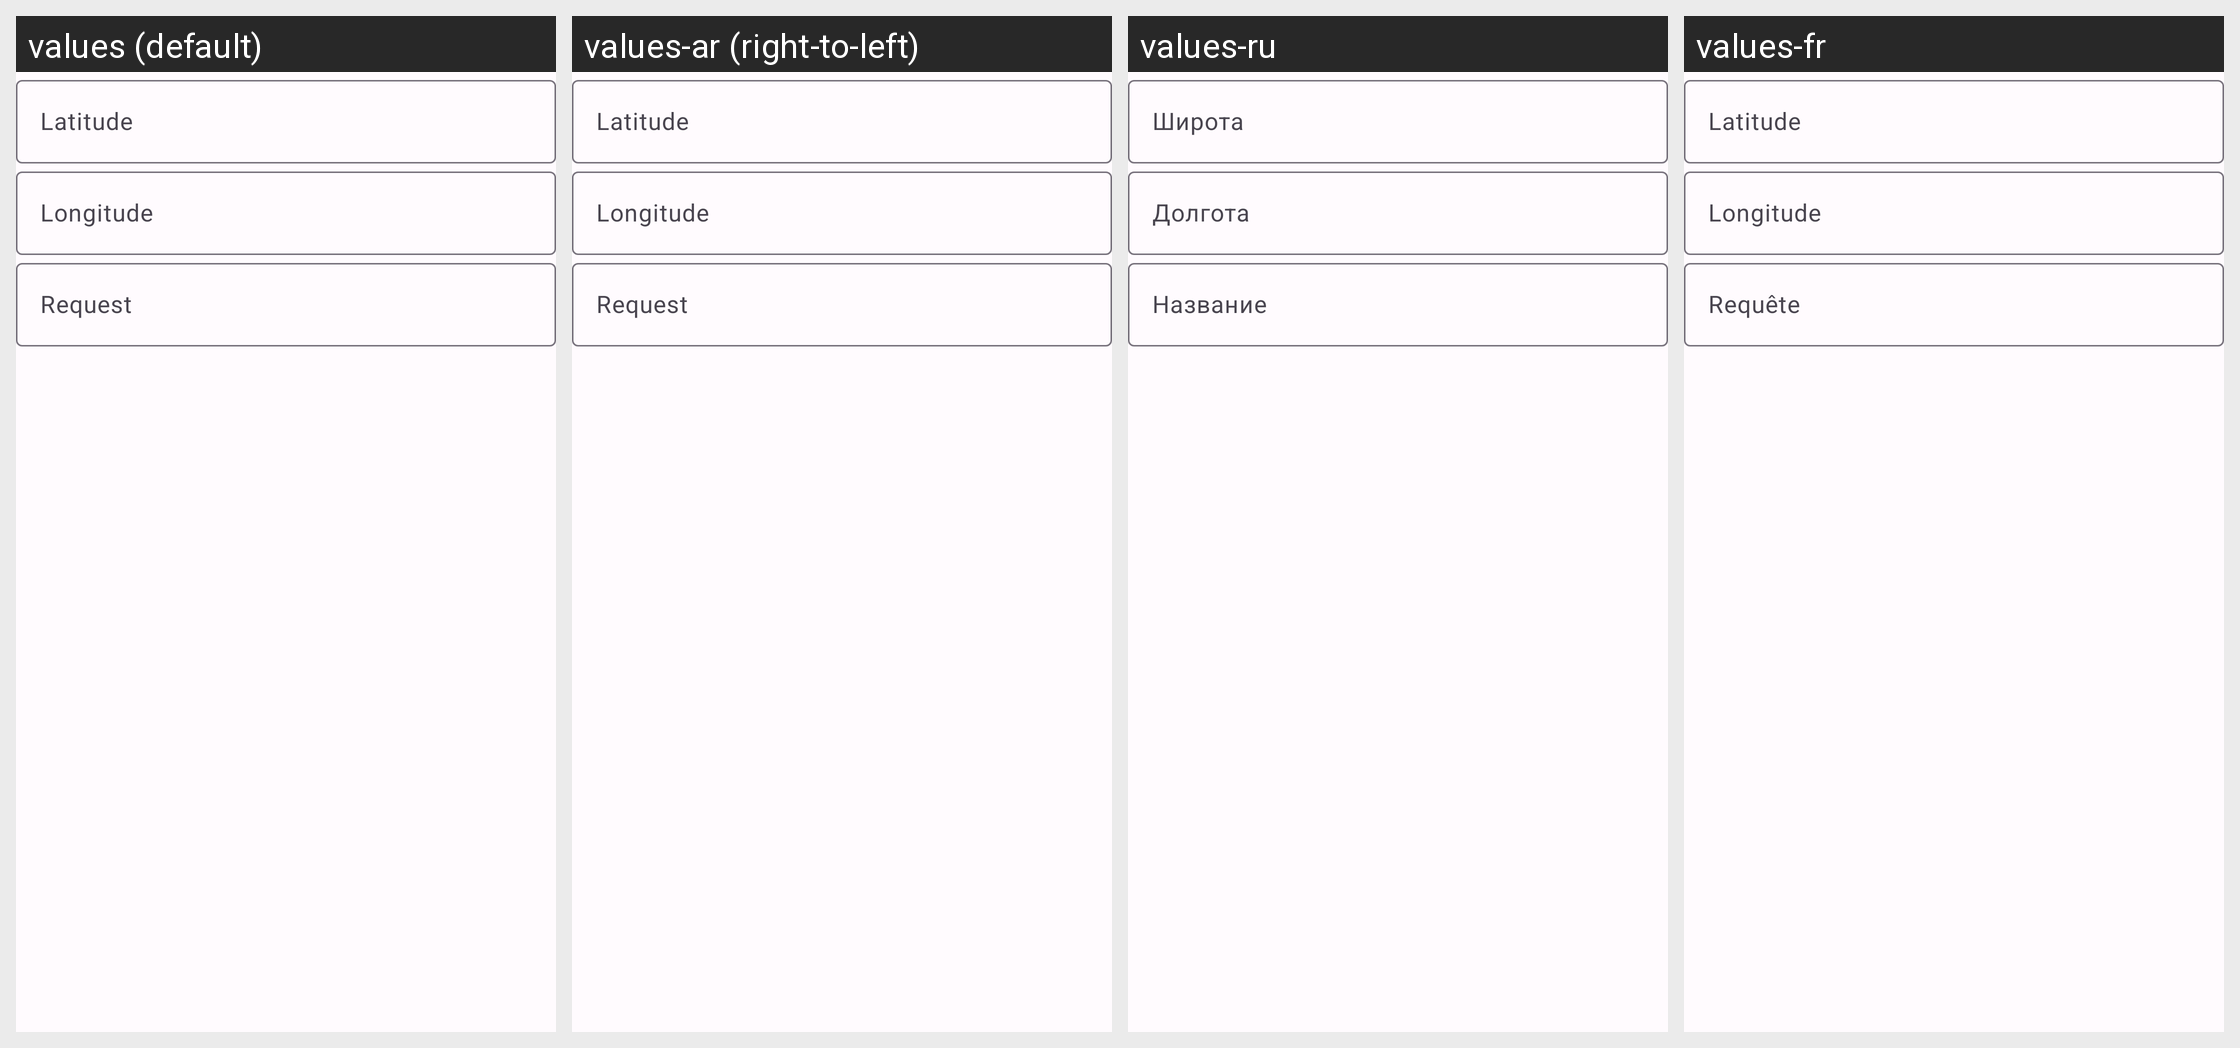

The same Android screen rendered under several of its app's locales, left to right. List the strings drawn on it with the default value and each locale's translation.
Android screen res/layout/fragment_form_create_qr_code_localisation.xml rendered under 4 locales, left to right: values (default), values-ar (right-to-left), values-ru, values-fr. Device: Nexus 5 (rendered at 1080×1920; each locale shown at half size, 540×960, under a caption strip naming it); theme SplashScreenTheme.
Other locales in the repository, not shown: values-az, values-bs, values-ca, values-cs, values-de, values-es, values-es-rUS, values-et, values-fa, values-fr-rCA, values-hi, values-in, values-it, values-iw, values-ja, values-ko, values-lt, values-mr, values-ms, values-my, values-nb, values-nl, values-or, values-pa, values-pl, values-pt-rBR, values-sk, values-sv, values-te, values-tr, values-ur, values-vi, values-zh, values-zh-rCN, values-zh-rTW.
Strings drawn on this screen, with the default value and each locale's value (text and hints the layout hard-codes, and strings that could not be matched under every locale, appear in the picture but are not listed):

qr_code_text_input_edit_text_hint_localisation_latitude
  values: Latitude
  values-ar: Latitude  [not translated; the default value is used]
  values-ru: Широта
  values-fr: Latitude

qr_code_text_input_edit_text_hint_localisation_longitude
  values: Longitude
  values-ar: Longitude  [not translated; the default value is used]
  values-ru: Долгота
  values-fr: Longitude

qr_code_text_input_edit_text_hint_localisation_request
  values: Request
  values-ar: Request  [not translated; the default value is used]
  values-ru: Название
  values-fr: Requête
